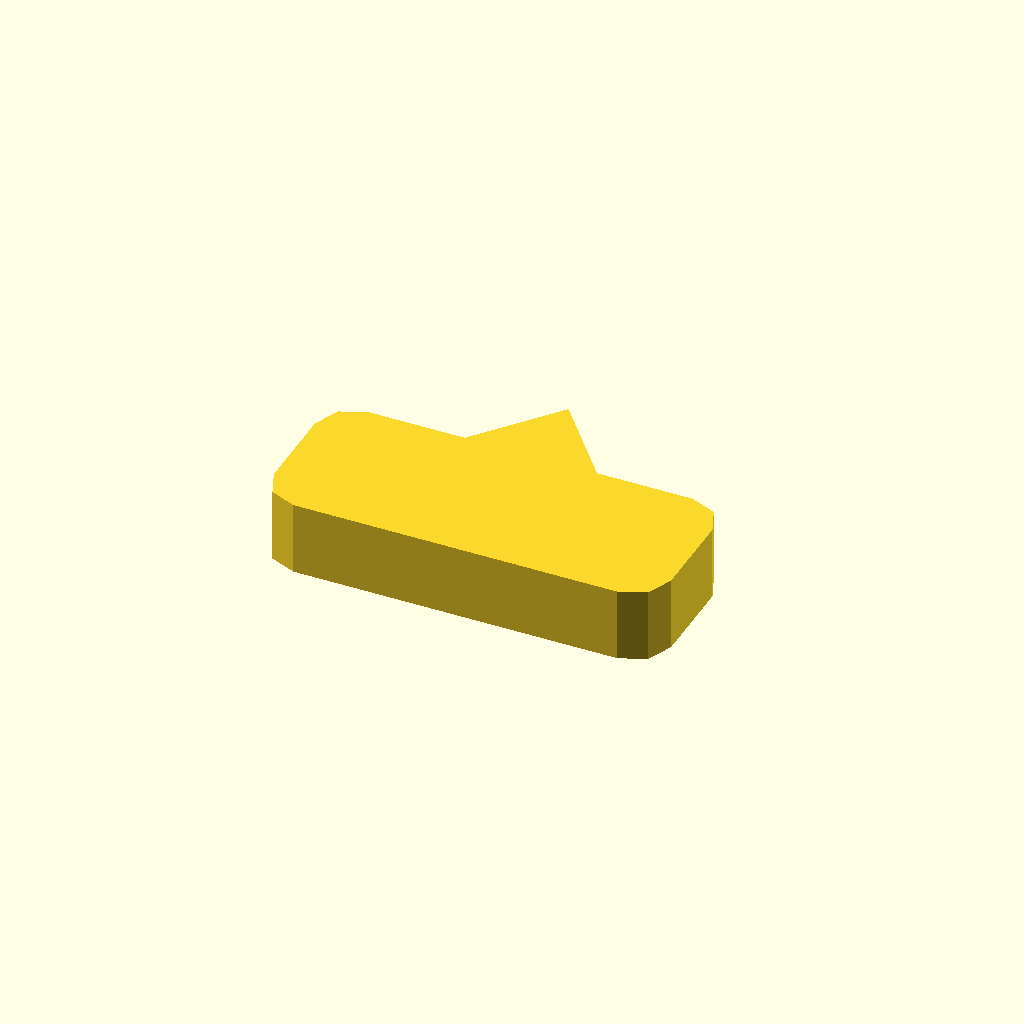
Cell 1: the model at its default parameters.
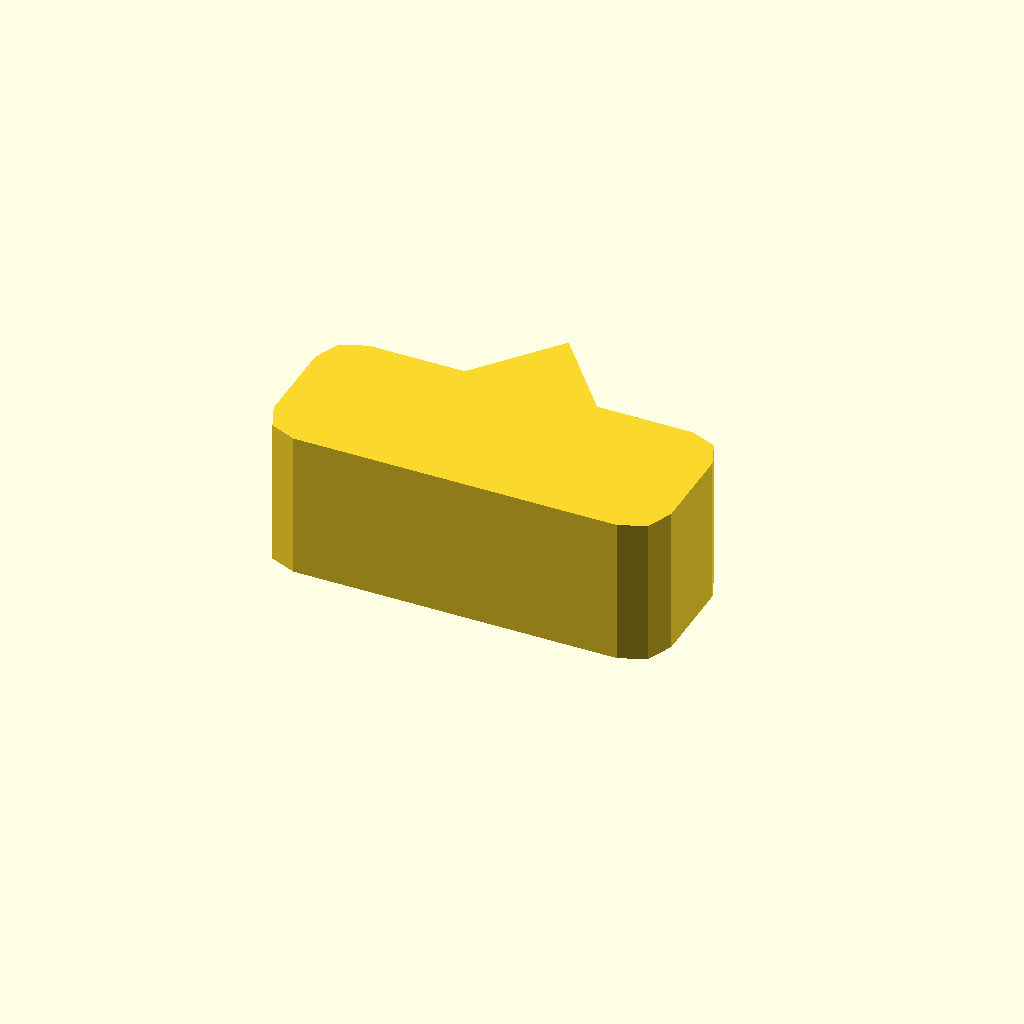
Cell 2: profile_height = 20 (everything else at default).
One fixed orthographic camera (rotation 55°, 0°, 25°; colour scheme Cornfield) for every cell.
The OpenSCAD source (optional_data/data/sketch1/pawls/part_0006.scad):
$fn = 32;

// ----------------------------------------------------------------------
// Ratchet pawl: 54 x 22 mm body, beak 11 mm сверху
// ----------------------------------------------------------------------

// --- parameters (mm) ---
profile_height = 10;      // extrusion height
profile_points = 15;      // points of the closed outline

profile = [[0, 5], [1.464, 1.464], [5, 0], [49, 0], [52.536, 1.464], [54, 5], [54, 17], [52.536, 20.536], [49, 22], [36, 22], [27, 33], [18, 22], [5, 22], [1.464, 20.536], [0, 17]];  // single closed polygon, 15 points, counter clockwise

// --- the one profile operation ---
linear_extrude(height = profile_height) polygon(points = profile);
Customizer parameters (derived from the source; name, type, default, range or options):
profile_height: number, default 10
profile_points: number, default 15
